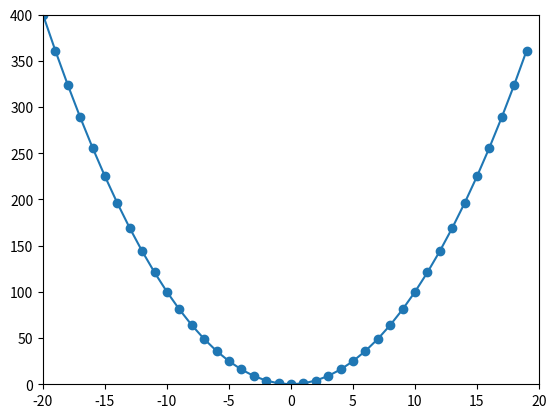

This figure's Python source:
import matplotlib.pyplot as plt

x = [x for x in range(-20, 20)]
y = [t**2 for t in x]

plt.plot(x,y,marker='o')


plt.axis([-20,20, 0, 400])


plt.show()

# 난수를 가지는 그래프를 그리기.
# 난수를 가지려면 x축은 1~ 1000까지 일정하게 가야한다
# y축은 난수가 생성된 값이다
# 그렇다면

